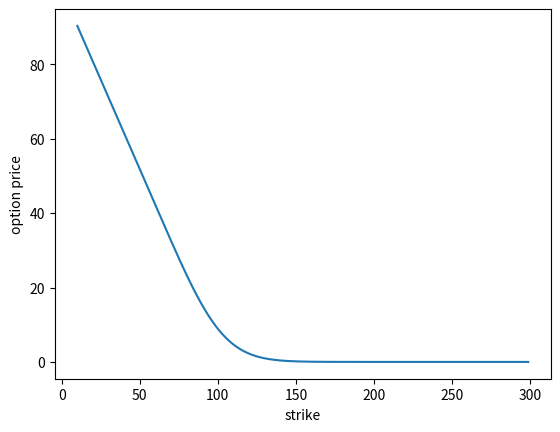

Python code for this plot:
import numpy as np
import matplotlib.pyplot as plt
from scipy.fft import fft


def CharExpBS(v,sig):    
    V = -sig**2/2*v**2 # := V(v)
    drift_rn = -(sig**2/2) # -V(-1j)
    V = drift_rn*1j*v + V 
    return V

def FFT_BS(Strike):
    # European Call - BS model
    S = 100
    T = 1
    r = 0.0367
    sig = 0.17801
    Npow = 20
    N = 2**Npow
    A = 1200
    eta = A/N
    v = np.arange(0, A, eta)
    v[0] = 1e-22
    Lambda = 2*np.pi/(N*eta)
    k = -Lambda*N/2 + Lambda*np.arange(N)
    
    
    # Fourier transform of z_k
    print("riskneutral check", np.exp(T*CharExpBS(-1j,sig)))

    Z_k = np.exp(1j*r*v*T)*(np.exp(T*CharExpBS(v-1j,sig))-1)/(1j*v*(1j*v+1))
    
    # Option price
    # Trapezoidal rule
    w = np.ones(N)
    w[0] = 0.5
    w[N-1] = 0.5
    x = w*eta*Z_k*np.exp(1j*np.pi*np.arange(N))
    
    z_k = np.real(fft(x)/np.pi)

    C = S*(z_k+np.maximum(1-np.exp(k-r*T),0))
    
    K = S*np.exp(k)
    
    # delete too small and too big strikes
    index = np.where((K > 0.1 * S) & (K < 3 * S))[0]
    C = C[index]
    K = K[index]

    # Plotting
    plt.plot(K, C) 
    plt.xlabel('strike')
    plt.ylabel('option price')
    plt.show()

    # Interpolation
    P_i = np.interp(Strike, K, C)
    return P_i


print(FFT_BS(100))